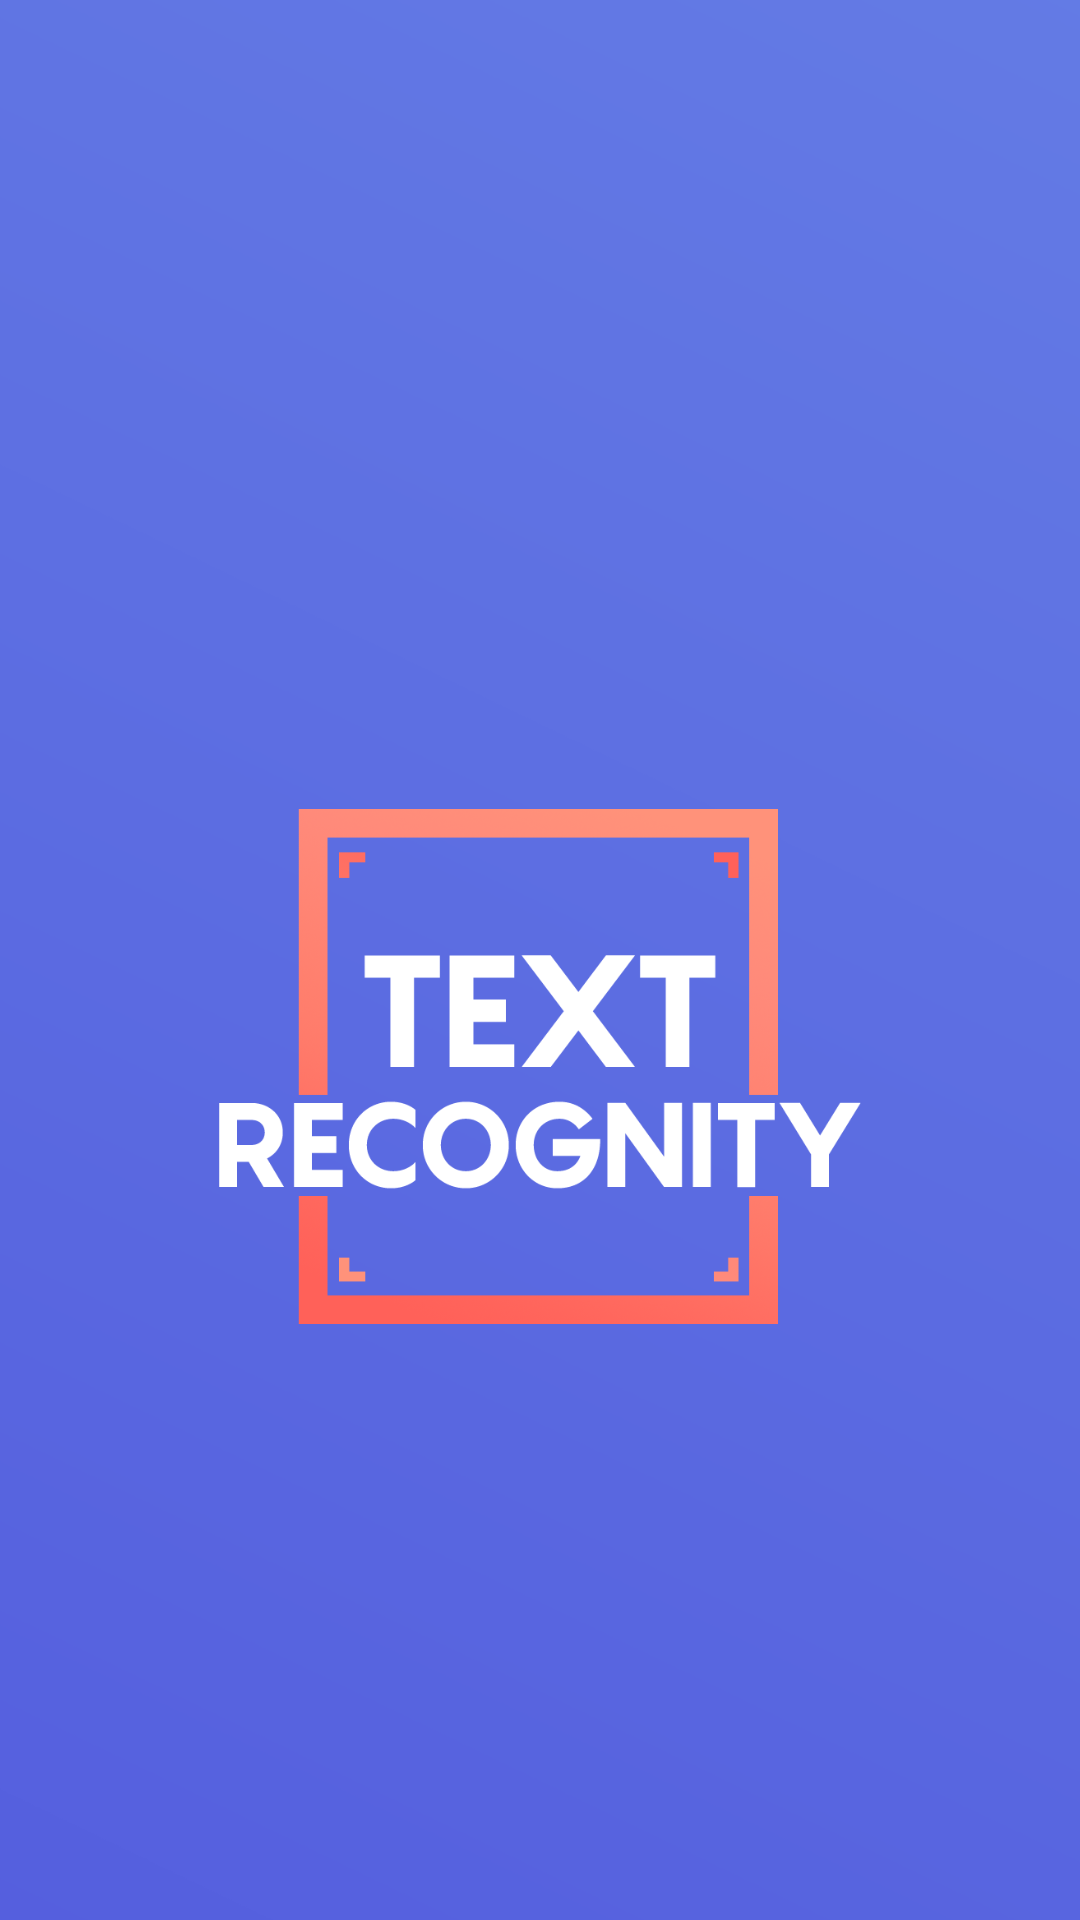

Android layout source for this screen:
<!-- AndroidManifest.xml: application theme Theme.Text_Recognity -->
<!-- res/layout/activity_main.xml -->
<?xml version="1.0" encoding="utf-8"?>
<androidx.constraintlayout.widget.ConstraintLayout xmlns:android="http://schemas.android.com/apk/res/android"
    xmlns:app="http://schemas.android.com/apk/res-auto"
    xmlns:tools="http://schemas.android.com/tools"
    android:layout_width="match_parent"
    android:layout_height="match_parent"
    android:background="@drawable/background1"
    tools:context=".MainActivity">

    <ImageView
        android:id="@+id/imageView"
        android:layout_width="0dp"
        android:layout_height="495dp"
        android:layout_marginStart="73dp"
        android:layout_marginTop="108dp"
        android:layout_marginEnd="73dp"
        app:layout_constraintEnd_toEndOf="parent"
        app:layout_constraintStart_toStartOf="parent"
        app:layout_constraintTop_toTopOf="parent"
        app:srcCompat="@drawable/logo" />
</androidx.constraintlayout.widget.ConstraintLayout>
<!-- resources referenced by this layout -->
<resources>
  <!-- drawable background1: png bitmap (drawable, 75349 bytes) -->
  <!-- drawable logo: png bitmap (drawable, 111839 bytes) -->
  <style name="Theme.Text_Recognity" parent="Theme.AppCompat.NoActionBar">
          
          <item name="colorPrimary">@color/purple_500</item>
          <item name="colorPrimaryVariant">@color/purple_700</item>
          <item name="colorOnPrimary">@color/white</item>
          
          <item name="colorSecondary">@color/teal_200</item>
          <item name="colorSecondaryVariant">@color/teal_700</item>
          <item name="colorOnSecondary">@color/black</item>
          
          <item name="android:statusBarColor" tools:targetApi="l">?attr/colorPrimaryVariant</item>
          
      </style>
  <!-- not gathered from this repository: default colours our renderer supplied (Android Studio template values) -->
  <color name="purple_500">#FF6200EE</color>
  <color name="purple_700">#FF3700B3</color>
  <color name="teal_200">#FF03DAC5</color>
  <color name="teal_700">#FF018786</color>
  <color name="black">#FF000000</color>
  <color name="white">#FFFFFFFF</color>
</resources>
